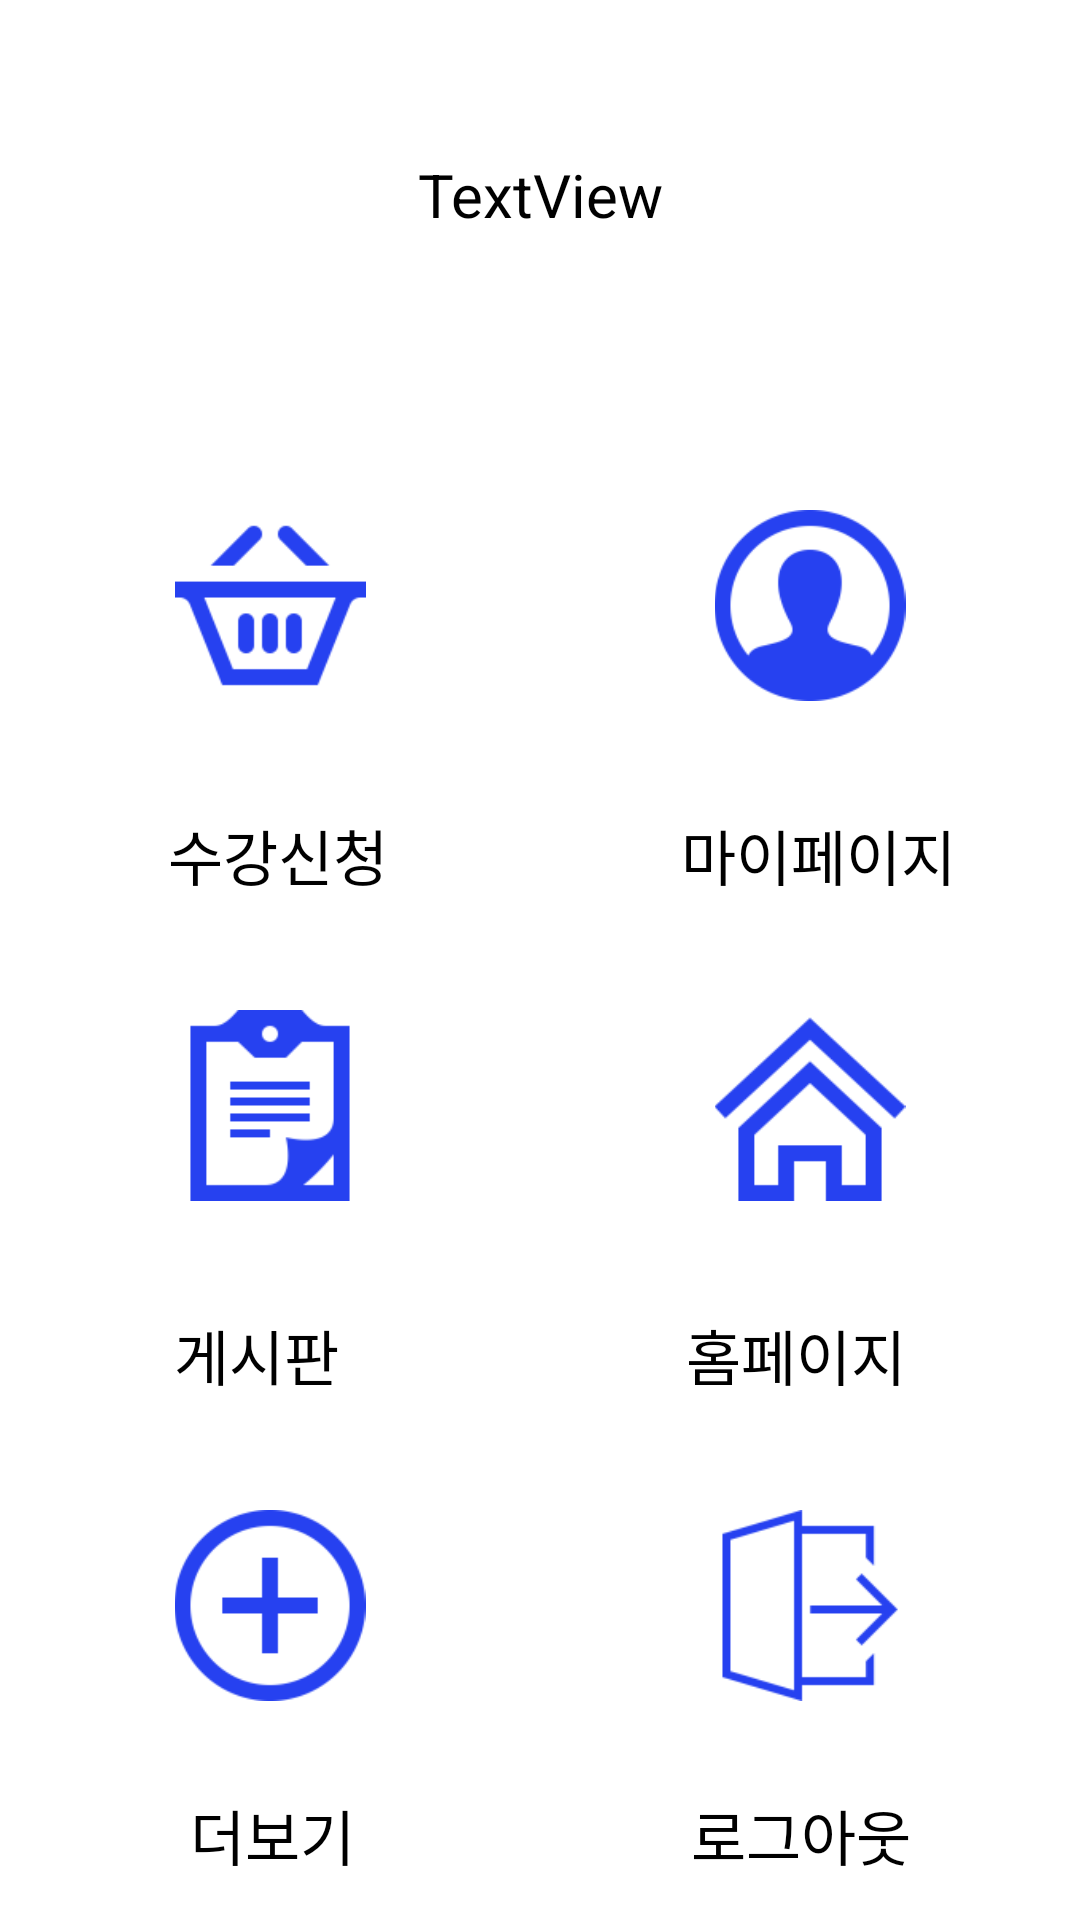

Here is an Android app screen rendered from its layout file. Give the layout XML and the strings, colors and styles it references.
<!-- AndroidManifest.xml: application theme Theme.FinalExam -->
<!-- res/layout/activity_menu.xml -->
<?xml version="1.0" encoding="utf-8"?>
<LinearLayout xmlns:android="http://schemas.android.com/apk/res/android"
    xmlns:app="http://schemas.android.com/apk/res-auto"
    android:id="@+id/container"
    android:layout_width="match_parent"
    android:layout_height="match_parent"
    android:gravity="center"
    android:orientation="vertical">




    <LinearLayout
        android:layout_width="match_parent"
        android:layout_height="wrap_content"
        android:orientation="horizontal">

        <ImageView
            android:id="@+id/imageView"
            android:layout_width="wrap_content"
            android:layout_height="wrap_content"
            android:layout_marginTop="40dp"
            android:layout_weight="1"
            app:srcCompat="@drawable/name" />
    </LinearLayout>

    <LinearLayout
        android:layout_width="match_parent"
        android:layout_height="wrap_content"
        android:orientation="horizontal">

        <TextView
            android:id="@+id/welcomeView"
            android:layout_width="wrap_content"
            android:layout_height="50dp"
            android:layout_weight="1"
            android:gravity="center"
            android:text="TextView"
            android:textColor="#000000"
            android:textSize="20sp" />

    </LinearLayout>

    <LinearLayout
        android:layout_width="match_parent"
        android:layout_height="match_parent"
        android:layout_marginTop="50dp"
        android:orientation="vertical">

        <LinearLayout
            android:layout_width="match_parent"
            android:layout_height="match_parent"
            android:layout_weight="1"
            android:orientation="vertical">

            <LinearLayout
                android:layout_width="match_parent"
                android:layout_height="247dp"
                android:layout_weight="1"
                android:orientation="horizontal">

                <ImageView
                    android:id="@+id/sugangView"
                    android:layout_width="wrap_content"
                    android:layout_height="match_parent"
                    android:layout_margin="30dp"
                    android:layout_weight="1"
                    android:background="@drawable/button_back"
                    app:srcCompat="@drawable/sugang2" />

                <ImageView
                    android:id="@+id/mypageView"
                    android:layout_width="wrap_content"
                    android:layout_height="match_parent"
                    android:layout_margin="30dp"
                    android:layout_weight="1"
                    android:background="@drawable/button_back"
                    app:srcCompat="@drawable/mypage" />

            </LinearLayout>

            <LinearLayout
                android:layout_width="match_parent"
                android:layout_height="match_parent"
                android:layout_weight="1"
                android:gravity="center"
                android:orientation="horizontal">

                <TextView
                    android:id="@+id/textView9"
                    android:layout_width="103dp"
                    android:layout_height="wrap_content"
                    android:layout_weight="1"
                    android:gravity="center"
                    android:text="수강신청"
                    android:textColor="#000000"
                    android:textSize="20sp" />

                <TextView
                    android:id="@+id/textView8"
                    android:layout_width="wrap_content"
                    android:layout_height="wrap_content"
                    android:layout_marginEnd="0dp"
                    android:layout_marginRight="0dp"
                    android:layout_weight="1"
                    android:gravity="center"
                    android:text="마이페이지"
                    android:textColor="#000000"
                    android:textSize="20sp" />
            </LinearLayout>

        </LinearLayout>

        <LinearLayout
            android:layout_width="match_parent"
            android:layout_height="match_parent"
            android:layout_weight="1"
            android:orientation="vertical">

            <LinearLayout
                android:layout_width="match_parent"
                android:layout_height="247dp"
                android:layout_weight="1"
                android:orientation="horizontal">

                <ImageView
                    android:id="@+id/noteView"
                    android:layout_width="wrap_content"
                    android:layout_height="match_parent"
                    android:layout_margin="30dp"
                    android:layout_weight="1"
                    android:background="@drawable/button_back"
                    app:srcCompat="@drawable/note" />

                <ImageView
                    android:id="@+id/homepageView"
                    android:layout_width="wrap_content"
                    android:layout_height="match_parent"
                    android:layout_margin="30dp"
                    android:layout_weight="1"
                    android:background="@drawable/button_back"
                    app:srcCompat="@drawable/home" />

            </LinearLayout>

            <LinearLayout
                android:layout_width="match_parent"
                android:layout_height="match_parent"
                android:layout_weight="1"
                android:gravity="center"
                android:orientation="horizontal">

                <TextView
                    android:id="@+id/textView10"
                    android:layout_width="wrap_content"
                    android:layout_height="wrap_content"
                    android:layout_weight="1"
                    android:gravity="center"
                    android:text="게시판"
                    android:textColor="#000000"
                    android:textSize="20sp" />

                <TextView
                    android:id="@+id/textView5"
                    android:layout_width="wrap_content"
                    android:layout_height="wrap_content"
                    android:layout_weight="1"
                    android:gravity="center"
                    android:text="홈페이지"
                    android:textColor="#000000"
                    android:textSize="20sp" />

            </LinearLayout>

        </LinearLayout>

        <LinearLayout
            android:layout_width="match_parent"
            android:layout_height="match_parent"
            android:layout_weight="1"
            android:orientation="vertical">

            <LinearLayout
                android:layout_width="match_parent"
                android:layout_height="247dp"
                android:layout_weight="1"
                android:orientation="horizontal">

                <ImageView
                    android:id="@+id/plusView"
                    android:layout_width="wrap_content"
                    android:layout_height="wrap_content"
                    android:layout_margin="30dp"
                    android:layout_weight="1"
                    android:background="@drawable/button_back"
                    app:srcCompat="@drawable/plus" />

                <ImageView
                    android:id="@+id/logout"
                    android:layout_width="wrap_content"
                    android:layout_height="match_parent"
                    android:layout_margin="30dp"
                    android:layout_weight="1"
                    android:background="@drawable/button_back"
                    app:srcCompat="@drawable/logout" />

            </LinearLayout>

            <LinearLayout
                android:layout_width="match_parent"
                android:layout_height="match_parent"
                android:layout_weight="1"
                android:orientation="horizontal">

                <TextView
                    android:id="@+id/더보기"
                    android:layout_width="wrap_content"
                    android:layout_height="wrap_content"
                    android:layout_marginStart="7dp"
                    android:layout_marginLeft="7dp"
                    android:layout_weight="1"
                    android:gravity="center"
                    android:text="더보기"
                    android:textColor="#000000"
                    android:textSize="20sp" />

                <TextView
                    android:id="@+id/textView13"
                    android:layout_width="wrap_content"
                    android:layout_height="wrap_content"
                    android:layout_weight="1"
                    android:gravity="center"
                    android:text="로그아웃"
                    android:textColor="#000000"
                    android:textSize="20sp" />

            </LinearLayout>
        </LinearLayout>
    </LinearLayout>
</LinearLayout>
<!-- resources referenced by this layout -->
<resources>
  <!-- drawable button_back (drawable) -->
  <?xml version="1.0" encoding="utf-8"?>
  <selector xmlns:android="http://schemas.android.com/apk/res/android">
  
      <item
          android:state_pressed="true"
          android:drawable="@color/purple_600"/>
      <item
          android:state_pressed="false"
          android:drawable="@color/white"/>
  
  </selector>
  <!-- drawable home: png bitmap (drawable, 4408 bytes) -->
  <!-- drawable logout: png bitmap (drawable, 1491 bytes) -->
  <!-- drawable mypage: png bitmap (drawable, 5688 bytes) -->
  <!-- drawable note: png bitmap (drawable, 1977 bytes) -->
  <!-- drawable plus: png bitmap (drawable, 4959 bytes) -->
  <!-- drawable sugang2: png bitmap (drawable, 2802 bytes) -->
  <style name="Theme.FinalExam" parent="Theme.MaterialComponents.DayNight.NoActionBar">
          
          <item name="colorPrimary">@color/purple_500</item>
          <item name="colorPrimaryVariant">@color/purple_700</item>
          <item name="colorOnPrimary">@color/white</item>
          
          <item name="colorSecondary">@color/teal_200</item>
          <item name="colorSecondaryVariant">@color/teal_700</item>
          <item name="colorOnSecondary">@color/black</item>
          
          <item name="android:statusBarColor" tools:targetApi="l">?attr/colorPrimaryVariant</item>
          
      </style>
  <color name="purple_600">#D6D6D6</color>
  <color name="white">#FFFFFFFF</color>
  <color name="purple_500">#215CF3</color>
  <color name="purple_700">#215CF3</color>
  <color name="teal_200">#215CF3</color>
  <color name="teal_700">#FF018786</color>
  <color name="black">#FF000000</color>
</resources>
